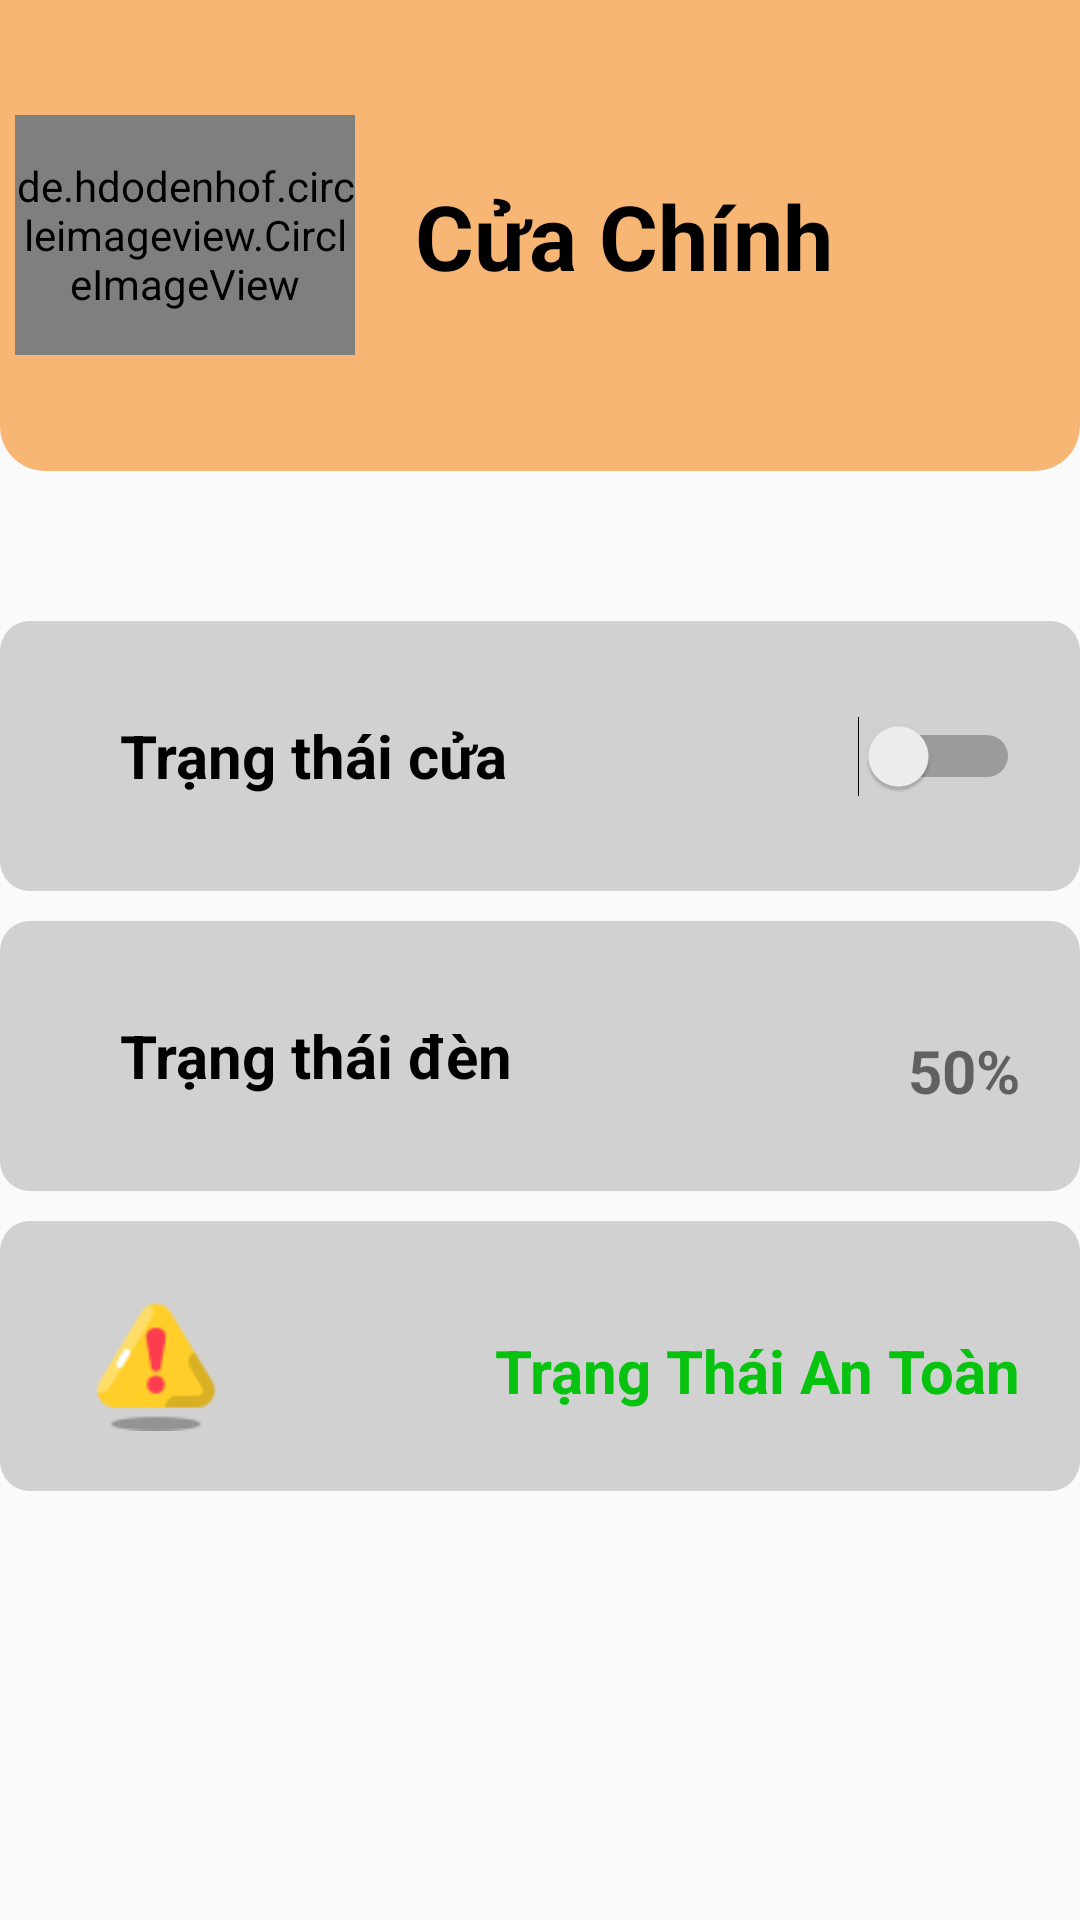

Reconstruct the res/layout file that produces this screen, plus the resources it refers to.
<!-- AndroidManifest.xml: application theme Theme.Test_app_smarthome -->
<!-- res/layout/fragment_main_door.xml -->
<?xml version="1.0" encoding="utf-8"?>
<LinearLayout xmlns:android="http://schemas.android.com/apk/res/android"
    xmlns:app="http://schemas.android.com/apk/res-auto"
    xmlns:tools="http://schemas.android.com/tools"
    android:layout_width="match_parent"
    android:layout_height="match_parent"
    android:orientation="vertical">

    <LinearLayout
        android:layout_width="match_parent"
        android:layout_height="157dp"
        android:orientation="horizontal"
        android:background="@drawable/homepage_bg"
        android:gravity="center_vertical"
        android:weightSum="3"
        >

        <de.hdodenhof.circleimageview.CircleImageView
            android:layout_marginTop="30dp"
            app:civ_border_width="0.75dp"
            android:layout_width="80dp"
            android:layout_height="80dp"
            android:layout_weight="1"
            android:src="@drawable/icon_avt_door"
            app:civ_border_color="#BA640F"
            android:layout_margin="5dp"
            android:layout_marginBottom="15dp"/>

        <TextView
            android:layout_width="wrap_content"
            android:layout_height="wrap_content"
            android:layout_weight="2"
            android:text="Cửa Chính"
            android:textSize="30dp"
            android:layout_margin="15dp"
            android:textColor="@color/black"
            android:textStyle="bold"
            android:layout_marginBottom="15dp"/>

    </LinearLayout>

    <LinearLayout
        android:layout_width="match_parent"
        android:layout_height="90dp"
        android:layout_marginTop="50dp"
        android:background="@drawable/item_view_bg"
        android:gravity="center"
        android:orientation="horizontal">

        <ImageView
            android:layout_width="wrap_content"
            android:layout_height="50dp"
            android:src="@drawable/icon_main_door"
            android:layout_margin="20dp"/>

        <TextView
            android:layout_width="wrap_content"
            android:layout_height="wrap_content"
            android:text="Trạng thái cửa"
            android:textSize="20dp"
            android:textStyle="bold"
            android:textColor="@color/black"
            />

        <Switch
            android:id="@+id/door_state"
            android:layout_width="match_parent"
            android:layout_height="70dp"
            android:layout_margin="20dp"/>

    </LinearLayout>

    <LinearLayout
        android:layout_width="match_parent"
        android:layout_height="90dp"
        android:layout_marginTop="10dp"
        android:background="@drawable/item_view_bg"
        android:gravity="center"
        android:orientation="horizontal">

        <ImageView
            android:layout_width="wrap_content"
            android:layout_height="50dp"
            android:src="@drawable/icon_light"
            android:layout_margin="20dp"/>

        <TextView
            android:layout_width="wrap_content"
            android:layout_height="wrap_content"
            android:text="Trạng thái đèn"
            android:textSize="20dp"
            android:textStyle="bold"
            android:textColor="@color/black"/>

        <TextView
            android:id="@+id/main_door_light_state"
            android:layout_width="match_parent"
            android:layout_height="70dp"
            android:layout_margin="20dp"
            android:paddingTop="10dp"
            android:text="50%"
            android:gravity="center"
            android:textAlignment="textEnd"
            android:textSize="20dp"
            android:textStyle="bold"
            tools:ignore="RtlCompat" />
        </LinearLayout>

        <LinearLayout
            android:layout_width="match_parent"
            android:layout_height="90dp"
            android:layout_marginTop="10dp"
            android:background="@drawable/item_view_bg"
            android:gravity="center"
            android:orientation="horizontal">

            <ImageView
                android:layout_width="wrap_content"
                android:layout_height="50dp"
                android:layout_margin="20dp"
                android:src="@drawable/icon_warning" />

            <TextView
                android:id="@+id/main_door_warning"
                android:layout_width="match_parent"
                android:layout_height="70dp"
                android:layout_margin="20dp"
                android:paddingTop="10dp"
                android:text="Trạng Thái An Toàn"
                android:textColor="#07C30F"
                android:gravity="center"
                android:textAlignment="textEnd"
                android:textSize="20dp"
                android:textStyle="bold"
                tools:ignore="RtlCompat" />
        </LinearLayout>
</LinearLayout>
<!-- resources referenced by this layout -->
<resources>
  <color name="black">#FF000000</color>
  <!-- drawable homepage_bg (drawable) -->
  <?xml version="1.0" encoding="utf-8"?>
  <shape xmlns:android="http://schemas.android.com/apk/res/android"
      android:shape="rectangle">
      <solid
          android:color="#F8B674"/>
      <corners
          android:bottomLeftRadius="15dp"
          android:bottomRightRadius="15dp"/>
  </shape>
  <!-- drawable icon_avt_door: png bitmap (drawable, 6451 bytes) -->
  <!-- drawable icon_warning: png bitmap (drawable, 1972 bytes) -->
  <!-- drawable item_view_bg (drawable) -->
  <?xml version="1.0" encoding="utf-8"?>
  <shape xmlns:android="http://schemas.android.com/apk/res/android"
      android:shape="rectangle">
      <solid
          android:color="#D1D1D1"/>
      <corners
          android:radius="10dp"/>
  </shape>
  <style name="Theme.Test_app_smarthome" parent="Theme.AppCompat.Light.NoActionBar">
          
          <item name="colorPrimary">@color/purple_500</item>
          <item name="colorPrimaryVariant">@color/purple_700</item>
          <item name="colorOnPrimary">@color/white</item>
          
          <item name="colorSecondary">@color/teal_200</item>
          <item name="colorSecondaryVariant">@color/teal_700</item>
          <item name="colorOnSecondary">@color/black</item>
          
          <item name="android:statusBarColor">?attr/colorPrimaryVariant</item>
          
      </style>
  <color name="purple_500">#FF6200EE</color>
  <color name="purple_700">#FF3700B3</color>
  <color name="white">#FFFFFFFF</color>
  <color name="teal_200">#FF03DAC5</color>
  <color name="teal_700">#FF018786</color>
</resources>
